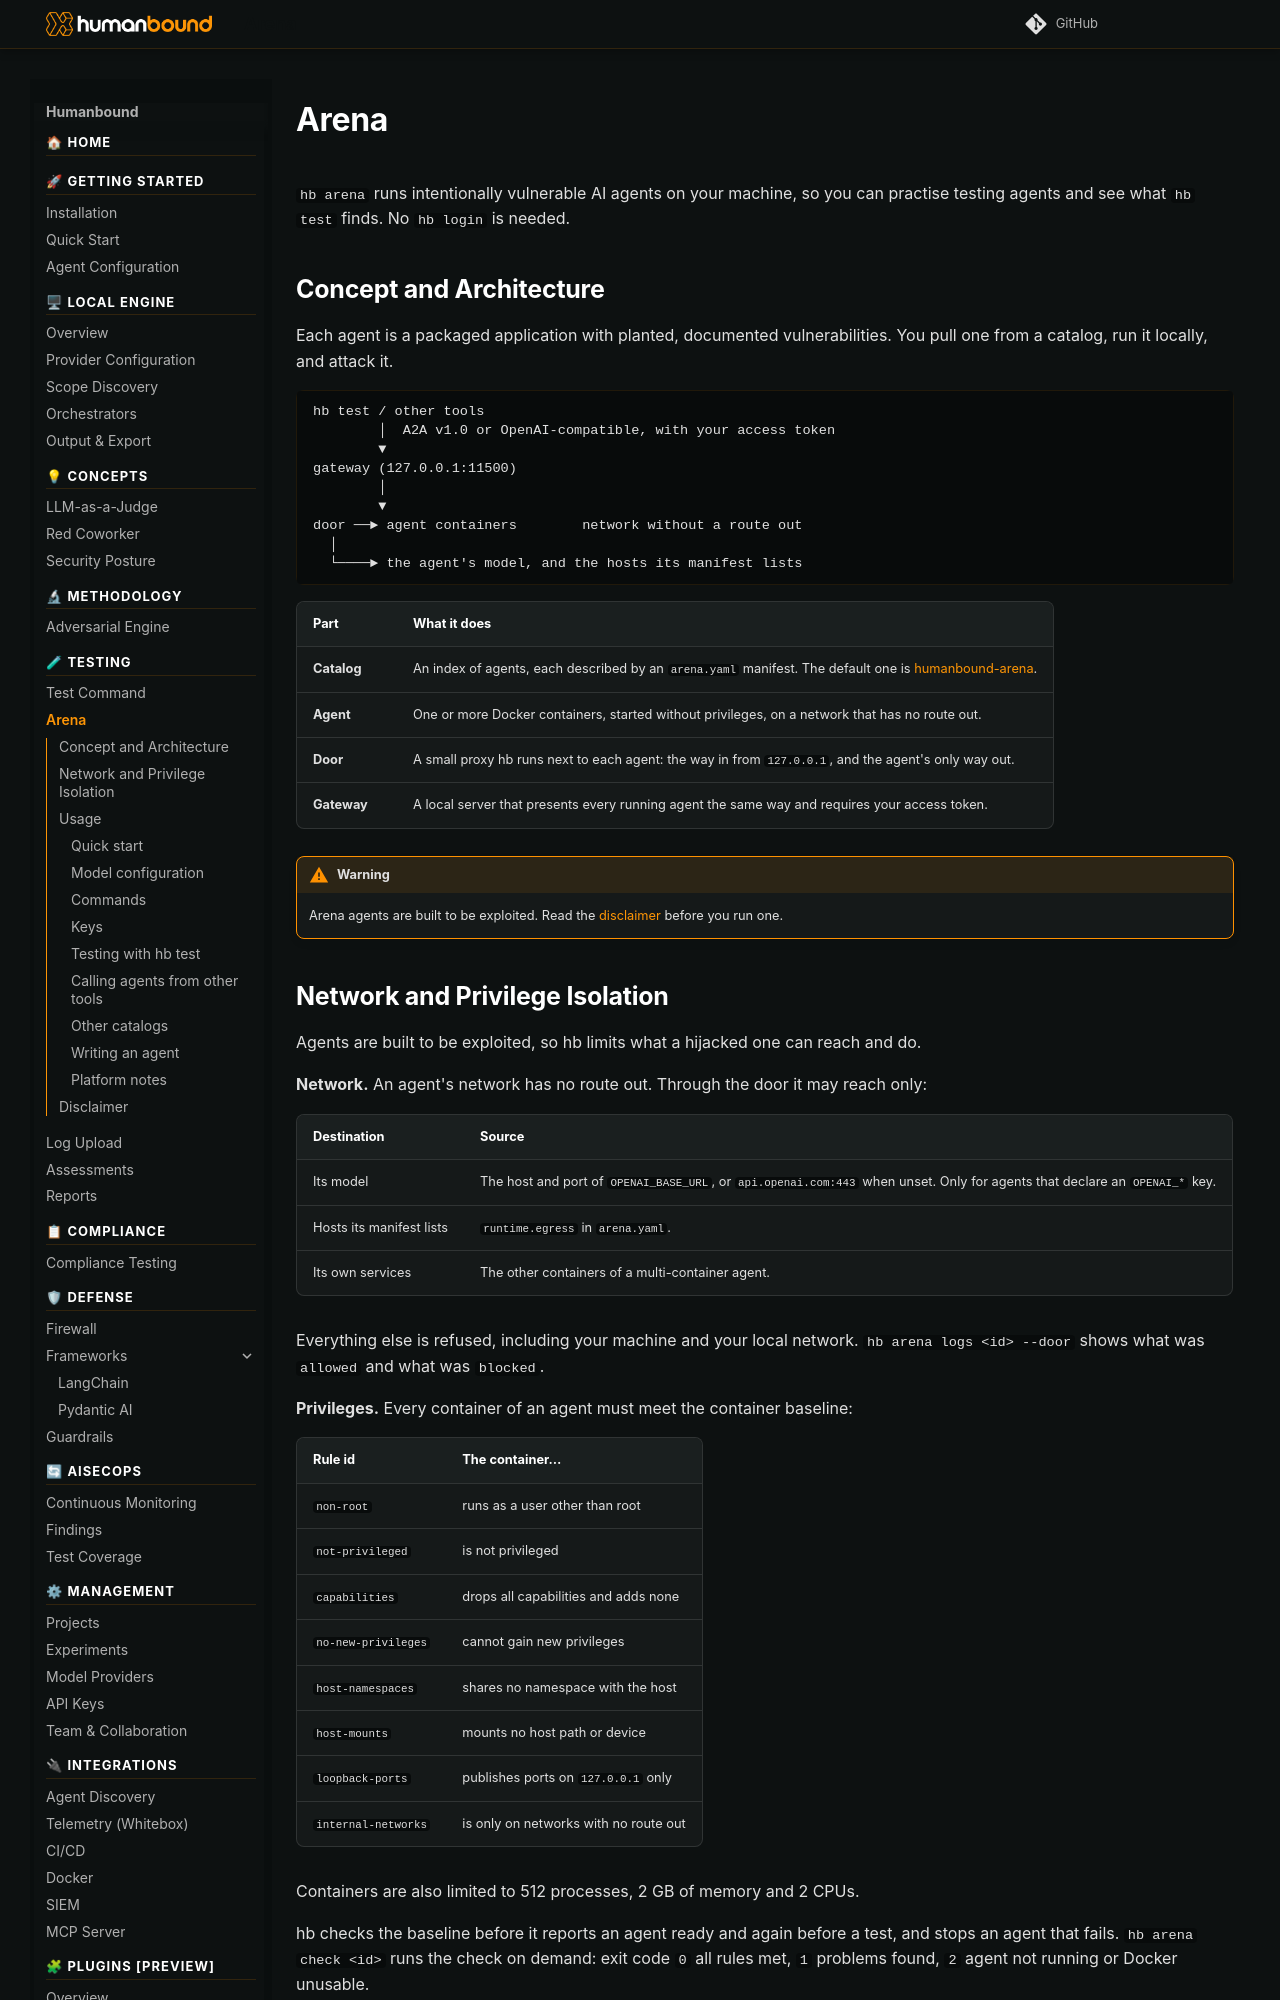

repository: humanbound/humanbound · page: testing/arena/index.html · generator: mkdocs

---
description: "hb arena runs intentionally vulnerable AI agents locally in Docker, serves them over A2A v1.0 and an OpenAI-compatible API, and tests them with hb test --target arena://<id>."
keywords:
  - hb arena
  - vulnerable AI agents
  - arena://
  - A2A gateway
  - local AI red teaming
  - hb test --target
  - OpenAI-compatible endpoint
  - practice targets
---

# Arena

`hb arena` runs intentionally vulnerable AI agents on your machine, so you can practise testing agents and see what `hb test` finds. No `hb login` is needed.

## Concept and Architecture

Each agent is a packaged application with planted, documented vulnerabilities. You pull one from a catalog, run it locally, and attack it.

```text
hb test / other tools
        │  A2A v1.0 or OpenAI-compatible, with your access token
        ▼
gateway (127.0.0.1:11500)
        │
        ▼
door ──► agent containers        network without a route out
  │
  └────► the agent's model, and the hosts its manifest lists
```

| Part | What it does |
|---|---|
| **Catalog** | An index of agents, each described by an `arena.yaml` manifest. The default one is [humanbound-arena](https://github.com/humanbound/humanbound-arena). |
| **Agent** | One or more Docker containers, started without privileges, on a network that has no route out. |
| **Door** | A small proxy hb runs next to each agent: the way in from `127.0.0.1`, and the agent's only way out. |
| **Gateway** | A local server that presents every running agent the same way and requires your access token. |

!!! warning
    Arena agents are built to be exploited. Read the [disclaimer](#disclaimer) before you run one.
